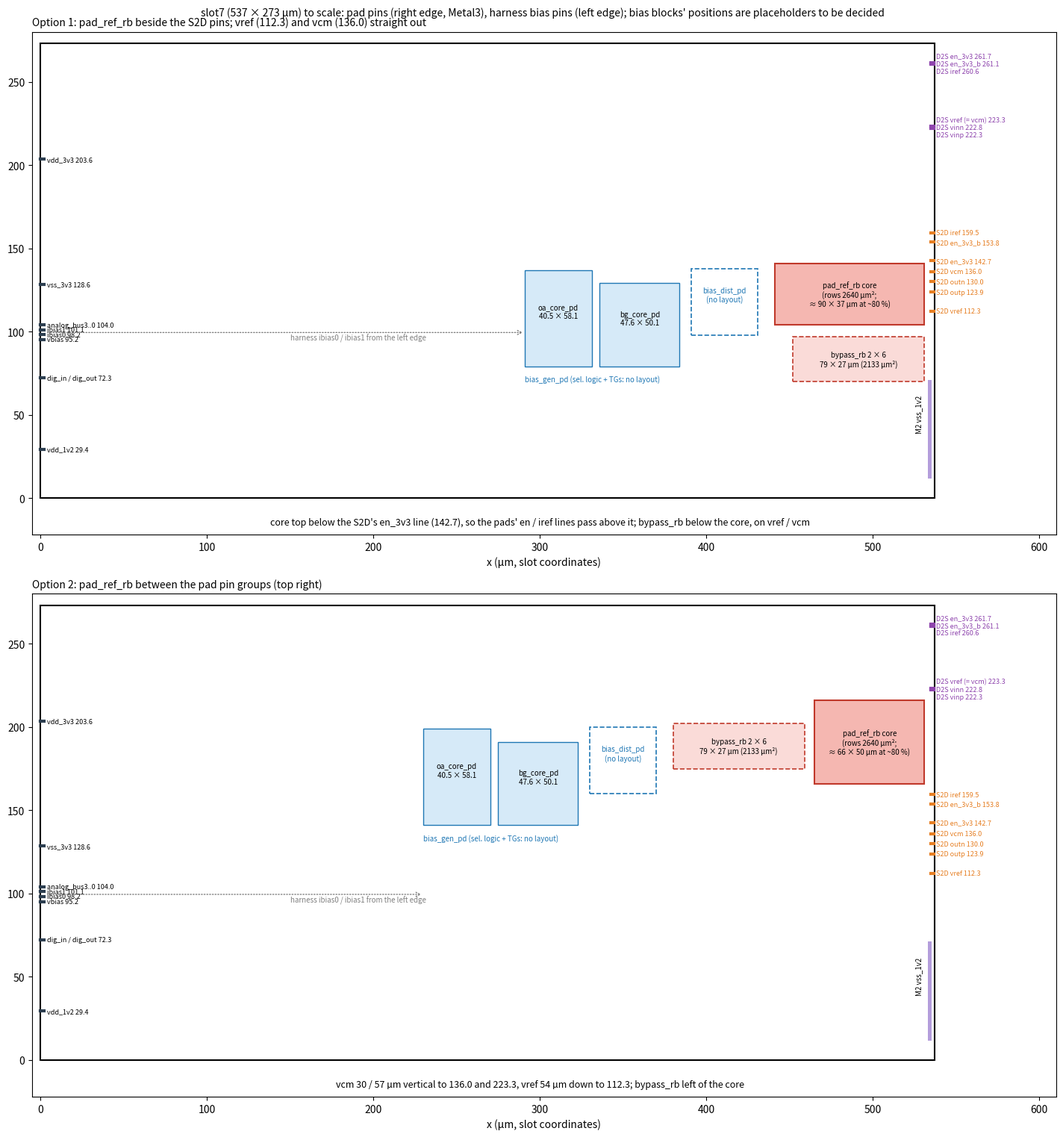

This figure's Python source:
# SPDX-FileCopyrightText: 2026 Christoph Maier
# SPDX-License-Identifier: Apache-2.0
"""slot7 to scale: the pins that matter for pad_ref_rb and the bias blocks (from final/gds/slot_7.gds and
slot7_pins.md), and two candidate positions for pad_ref_rb near the custom pads. Blocks without layout are dashed
placeholders of guessed size. A sketch for Christoph's decision, not a floorplan."""
import matplotlib
matplotlib.use("Agg")
import matplotlib.pyplot as plt
from matplotlib.patches import Rectangle
W, H = 537.15, 273.0
R = [("vref", 112.26, "S2D"), ("outp", 123.87, "S2D"), ("outn", 129.97, "S2D"), ("vcm", 136.02, "S2D"),
     ("en_3v3", 142.65, "S2D"), ("en_3v3_b", 153.84, "S2D"), ("iref", 159.51, "S2D"),
     ("vinp", 222.26, "D2S"), ("vinn", 222.8, "D2S"), ("vref (= vcm)", 223.34, "D2S"), ("iref", 260.6, "D2S"),
     ("en_3v3_b", 261.14, "D2S"), ("en_3v3", 261.68, "D2S")]
L = [("vbias", 95.22), ("ibias0", 98.16), ("ibias1", 101.09), ("analog_bus3..0", 104.03), ("vss_3v3", 128.55),
     ("vdd_3v3", 203.6), ("dig_in / dig_out", 72.3), ("vdd_1v2", 29.4)]
fig, axs = plt.subplots(2, 1, figsize=(15, 15.5))
for ax, (title, prb, note) in zip(axs, [
        ("Option 1: pad_ref_rb beside the S2D pins; vref (112.3) and vcm (136.0) straight out",
         (441, 104, 90, 37, (452, 70, 79, 27)), "core top below the S2D's en_3v3 line (142.7), so the pads' en / iref lines pass above it; bypass_rb below the core, on vref / vcm"),
        ("Option 2: pad_ref_rb between the pad pin groups (top right)",
         (465, 166, 66, 50, (380, 175, 79, 27)), "vcm 30 / 57 µm vertical to 136.0 and 223.3, vref 54 µm down to 112.3; bypass_rb left of the core")]):
    ax.add_patch(Rectangle((0, 0), W, H, fc="none", ec="black", lw=1.5))
    ax.add_patch(Rectangle((533.15, 11.63), 2.0, 59.4, fc="#b39ddb", ec="none"))
    ax.text(530, 40, "M2 vss_1v2", rotation=90, fontsize=7, ha="right")
    for n, y, p in R:
        c = "#e67e22" if p == "S2D" else "#8e44ad"
        ax.plot([535.05, 536.45], [y, y], color=c, lw=3)
        dy = {"vinp": -4, "vinn": 0, "vref (= vcm)": 4, "iref": 0 if p == "S2D" else -4, "en_3v3_b": 0 if p == "S2D" else 0,
              "en_3v3": 0 if p == "S2D" else 4}.get(n, 0)
        ax.text(538, y + dy, f"{p} {n} {y:.1f}", fontsize=6.5, va="center", color=c)
    for n, y in L:
        ax.plot([0, 2], [y, y], color="#2c3e50", lw=3); ax.text(4, y, f"{n} {y:.1f}", fontsize=6.5, va="center")
    x, y, w, h, (bx, by, bw, bh) = prb
    ax.add_patch(Rectangle((x, y), w, h, fc="#f5b7b1", ec="#c0392b", lw=1.5))
    ax.text(x + w / 2, y + h / 2, f"pad_ref_rb core\n(rows 2640 µm²;\n≈ {w} × {h} µm at ~80 %)", ha="center", va="center", fontsize=7)
    ax.add_patch(Rectangle((bx, by), bw, bh, fc="#fadbd8", ec="#c0392b", lw=1.2, ls="--"))
    ax.text(bx + bw / 2, by + bh / 2, f"bypass_rb 2 × 6\n{bw} × {bh} µm (2133 µm²)", ha="center", va="center", fontsize=7)
    x = min(x, bx) if bx < x else x
    # bias blocks: cores to scale (oa 40.5 x 58.1, bg 47.6 x 50.1), the rest placeholders
    ax.add_patch(Rectangle((x - 50, y - 6), 40, 40, fc="none", ec="#1f77b4", ls="--", lw=1.2))
    ax.text(x - 30, y + 14, "bias_dist_pd\n(no layout)", ha="center", fontsize=7, color="#1f77b4")
    ax.add_patch(Rectangle((x - 150, y - 25), 40.5, 58.1, fc="#d6eaf8", ec="#1f77b4"))
    ax.text(x - 130, y + 4, "oa_core_pd\n40.5 × 58.1", ha="center", fontsize=7)
    ax.add_patch(Rectangle((x - 105, y - 25), 47.6, 50.1, fc="#d6eaf8", ec="#1f77b4"))
    ax.text(x - 81, y, "bg_core_pd\n47.6 × 50.1", ha="center", fontsize=7)
    ax.text(x - 150, y - 34, "bias_gen_pd (sel. logic + TGs: no layout)", fontsize=7, color="#1f77b4")
    ax.annotate("", xy=(x - 150, 99.5), xytext=(3, 99.5), arrowprops=dict(arrowstyle="->", color="gray", ls=":"))
    ax.text(150, 95, "harness ibias0 / ibias1 from the left edge", fontsize=7, color="gray")
    ax.set_title(title, fontsize=10, loc="left"); ax.text(300, -16, note, ha="center", fontsize=9)
    ax.set_xlim(-5, 610); ax.set_ylim(-22, 280); ax.set_aspect("equal"); ax.set_xlabel("x (µm, slot coordinates)")
fig.suptitle("slot7 (537 × 273 µm) to scale: pad pins (right edge, Metal3), harness bias pins (left edge); "
             "bias blocks' positions are placeholders to be decided", fontsize=10)
fig.tight_layout(); fig.savefig("slot_right_options.png", dpi=130)
